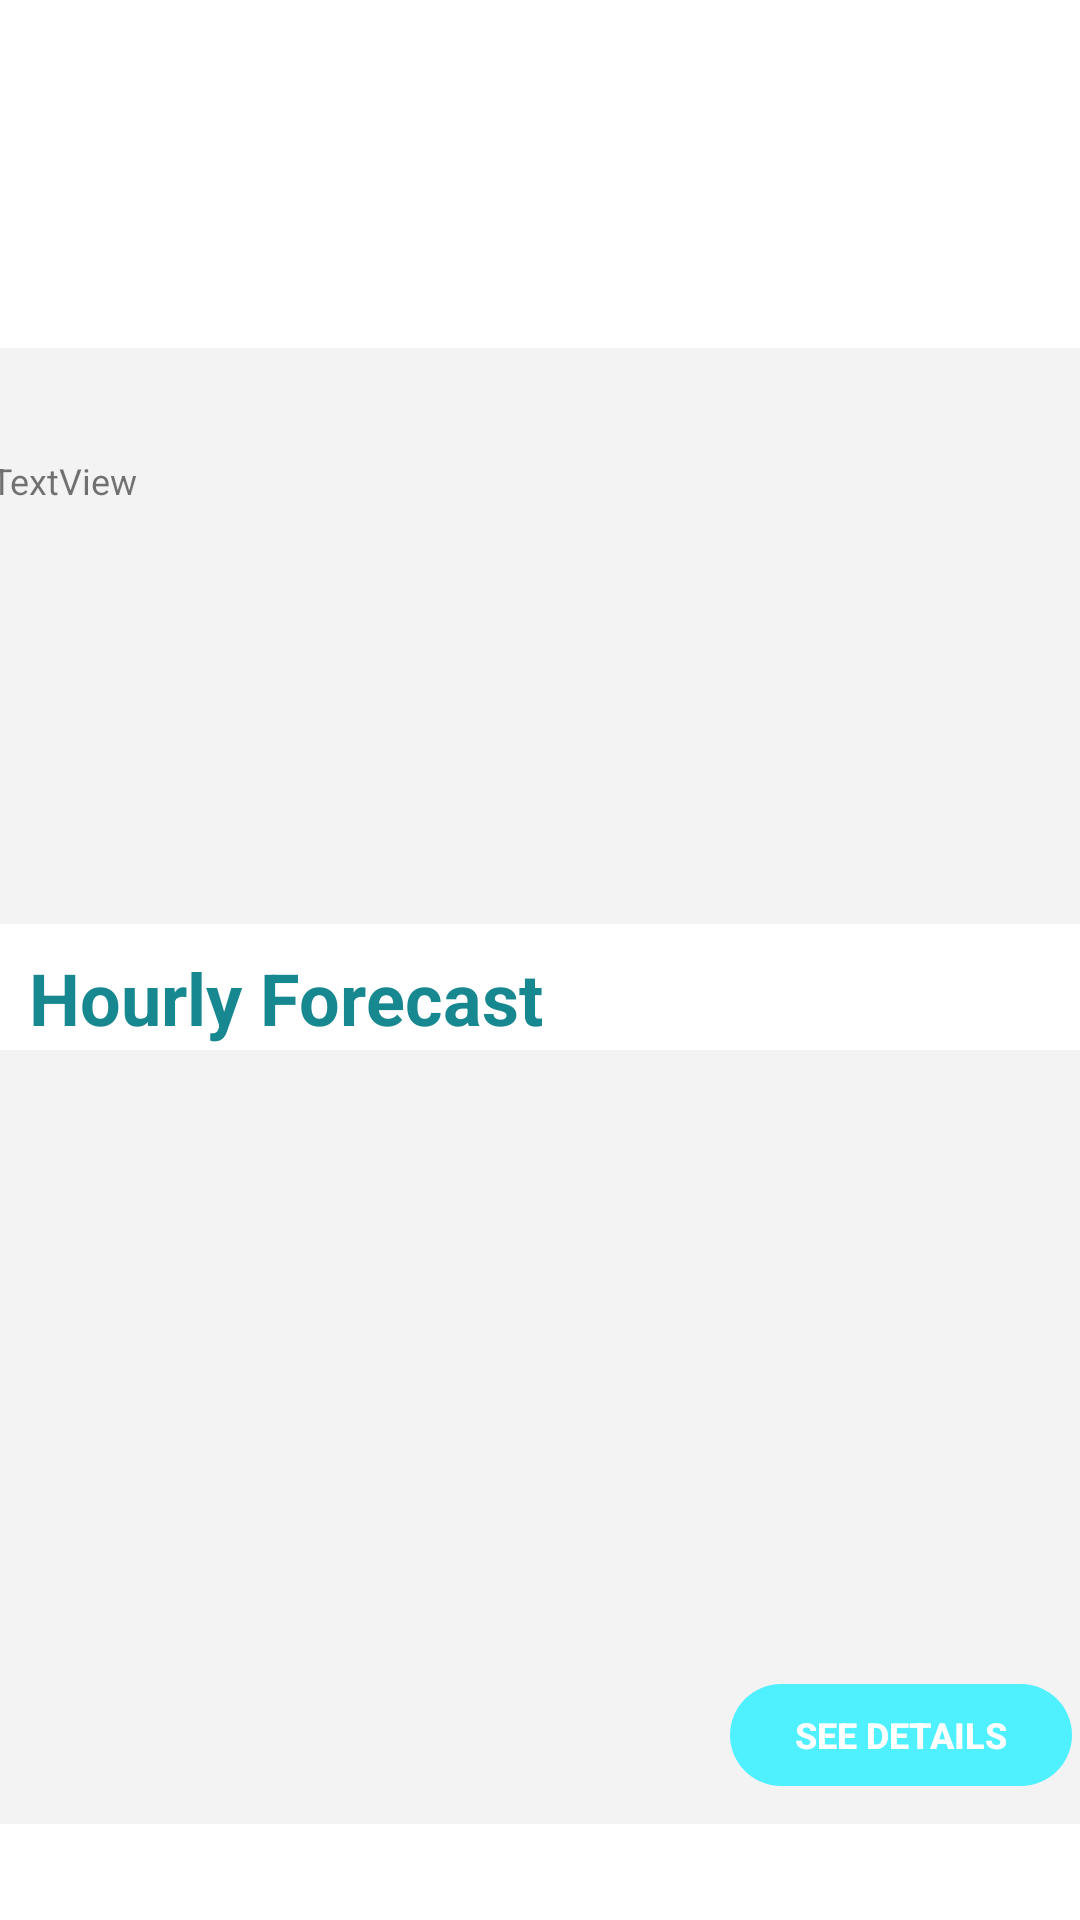

Layout XML and referenced resources for this Android screen:
<!-- AndroidManifest.xml: application theme AppTheme -->
<!-- res/layout/content_main.xml -->
<?xml version="1.0" encoding="utf-8"?>
<androidx.constraintlayout.widget.ConstraintLayout xmlns:android="http://schemas.android.com/apk/res/android"
    xmlns:app="http://schemas.android.com/apk/res-auto"
    xmlns:tools="http://schemas.android.com/tools"
    android:layout_width="match_parent"
    android:layout_height="match_parent"
    android:background="#FFFFFF"
    tools:context=".MainActivity">

    <androidx.constraintlayout.widget.ConstraintLayout
        android:id="@+id/constraintLayout"
        android:layout_width="385dp"
        android:layout_height="192dp"
        android:layout_marginStart="5dp"
        android:layout_marginLeft="5dp"
        android:layout_marginTop="116dp"
        android:layout_marginEnd="5dp"
        android:layout_marginRight="5dp"
        android:layout_marginBottom="53dp"
        android:background="#F4F3F3"
        app:layout_constraintBottom_toTopOf="@+id/textView3"
        app:layout_constraintEnd_toEndOf="parent"
        app:layout_constraintHorizontal_bias="0.687"
        app:layout_constraintStart_toStartOf="parent"
        app:layout_constraintTop_toTopOf="parent"
        app:layout_constraintVertical_bias="0.0">

        <TextView
            android:id="@+id/textView"
            android:layout_width="wrap_content"
            android:layout_height="wrap_content"
            android:layout_marginStart="28dp"
            android:layout_marginLeft="28dp"
            android:layout_marginTop="34dp"
            android:layout_marginEnd="333dp"
            android:layout_marginRight="333dp"
            android:layout_marginBottom="138dp"
            android:text="TextView"
            app:layout_constraintBottom_toBottomOf="parent"
            app:layout_constraintEnd_toEndOf="parent"
            app:layout_constraintStart_toStartOf="parent"
            app:layout_constraintTop_toTopOf="parent" />

        <ImageView
            android:id="@+id/imageView"
            android:layout_width="94dp"
            android:layout_height="104dp"
            android:layout_marginStart="46dp"
            android:layout_marginLeft="46dp"
            android:layout_marginTop="16dp"
            android:layout_marginEnd="193dp"
            android:layout_marginRight="193dp"
            android:layout_marginBottom="68dp"
            app:layout_constraintBottom_toBottomOf="parent"
            app:layout_constraintEnd_toEndOf="parent"
            app:layout_constraintStart_toEndOf="@+id/textView"
            app:layout_constraintTop_toTopOf="parent"
            app:srcCompat="@mipmap/weather_app_icon" />
    </androidx.constraintlayout.widget.ConstraintLayout>
    <androidx.recyclerview.widget.RecyclerView
        android:id="@+id/HourlyForecast"
        android:layout_width="385dp"
        android:layout_height="258dp"
        android:layout_marginStart="5dp"
        android:layout_marginLeft="5dp"
        android:layout_marginEnd="5dp"
        android:layout_marginRight="5dp"
        android:layout_marginBottom="32dp"
        android:background="#F4F3F3"
        android:orientation="horizontal"
        app:layout_constraintBottom_toBottomOf="parent"
        app:layout_constraintEnd_toEndOf="parent"
        app:layout_constraintStart_toStartOf="parent" />

    <Button
        android:id="@+id/SeeDetails"
        style="@style/Widget.AppCompat.Button.Borderless"
        android:layout_width="114dp"
        android:layout_height="34dp"
        android:background="@drawable/shapes"
        android:text="See Details"
        android:textColor="#FFFFFF"

        android:textStyle="bold"
        app:layout_constraintBottom_toBottomOf="@+id/HourlyForecast"
        app:layout_constraintEnd_toEndOf="@+id/HourlyForecast"
        app:layout_constraintHorizontal_bias="0.943"
        app:layout_constraintStart_toStartOf="@+id/HourlyForecast"
        app:layout_constraintTop_toTopOf="@+id/HourlyForecast"
        app:layout_constraintVertical_bias="0.943" />

    <TextView
        android:id="@+id/textView3"
        android:layout_width="207dp"
        android:layout_height="35dp"
        android:gravity="center|start"
        android:text="Hourly Forecast"
        android:textColor="@color/colorPrimary"
        android:textSize="24sp"
        android:textStyle="bold"
        app:layout_constraintBottom_toTopOf="@+id/HourlyForecast"
        app:layout_constraintEnd_toEndOf="parent"
        app:layout_constraintHorizontal_bias="0.063"
        app:layout_constraintStart_toStartOf="parent" />



</androidx.constraintlayout.widget.ConstraintLayout>
<!-- resources referenced by this layout -->
<resources>
  <color name="colorPrimary">#188890</color>
  <!-- drawable shapes (drawable) -->
  <?xml version="1.0" encoding="utf-8"?>
  <shape xmlns:android="http://schemas.android.com/apk/res/android"
  android:shape="rectangle" android:padding="10dp">
  
  <solid android:color="@color/colorAccent"/>
  <corners android:radius="100dp"/>
  </shape>
  <style name="AppTheme" parent="Theme.AppCompat.Light.DarkActionBar">
          
          <item name="colorPrimary">@color/colorPrimary</item>
          <item name="colorPrimaryDark">@color/colorPrimaryDark</item>
          <item name="colorAccent">@color/colorAccent</item>
          <item name="windowActionBar">false</item>
          <item name="windowNoTitle">true</item>
          
          <item name="android:textSize">12sp</item>
      </style>
  <color name="colorAccent">#4FF0FF</color>
  <color name="colorPrimaryDark">#00646A</color>
</resources>
